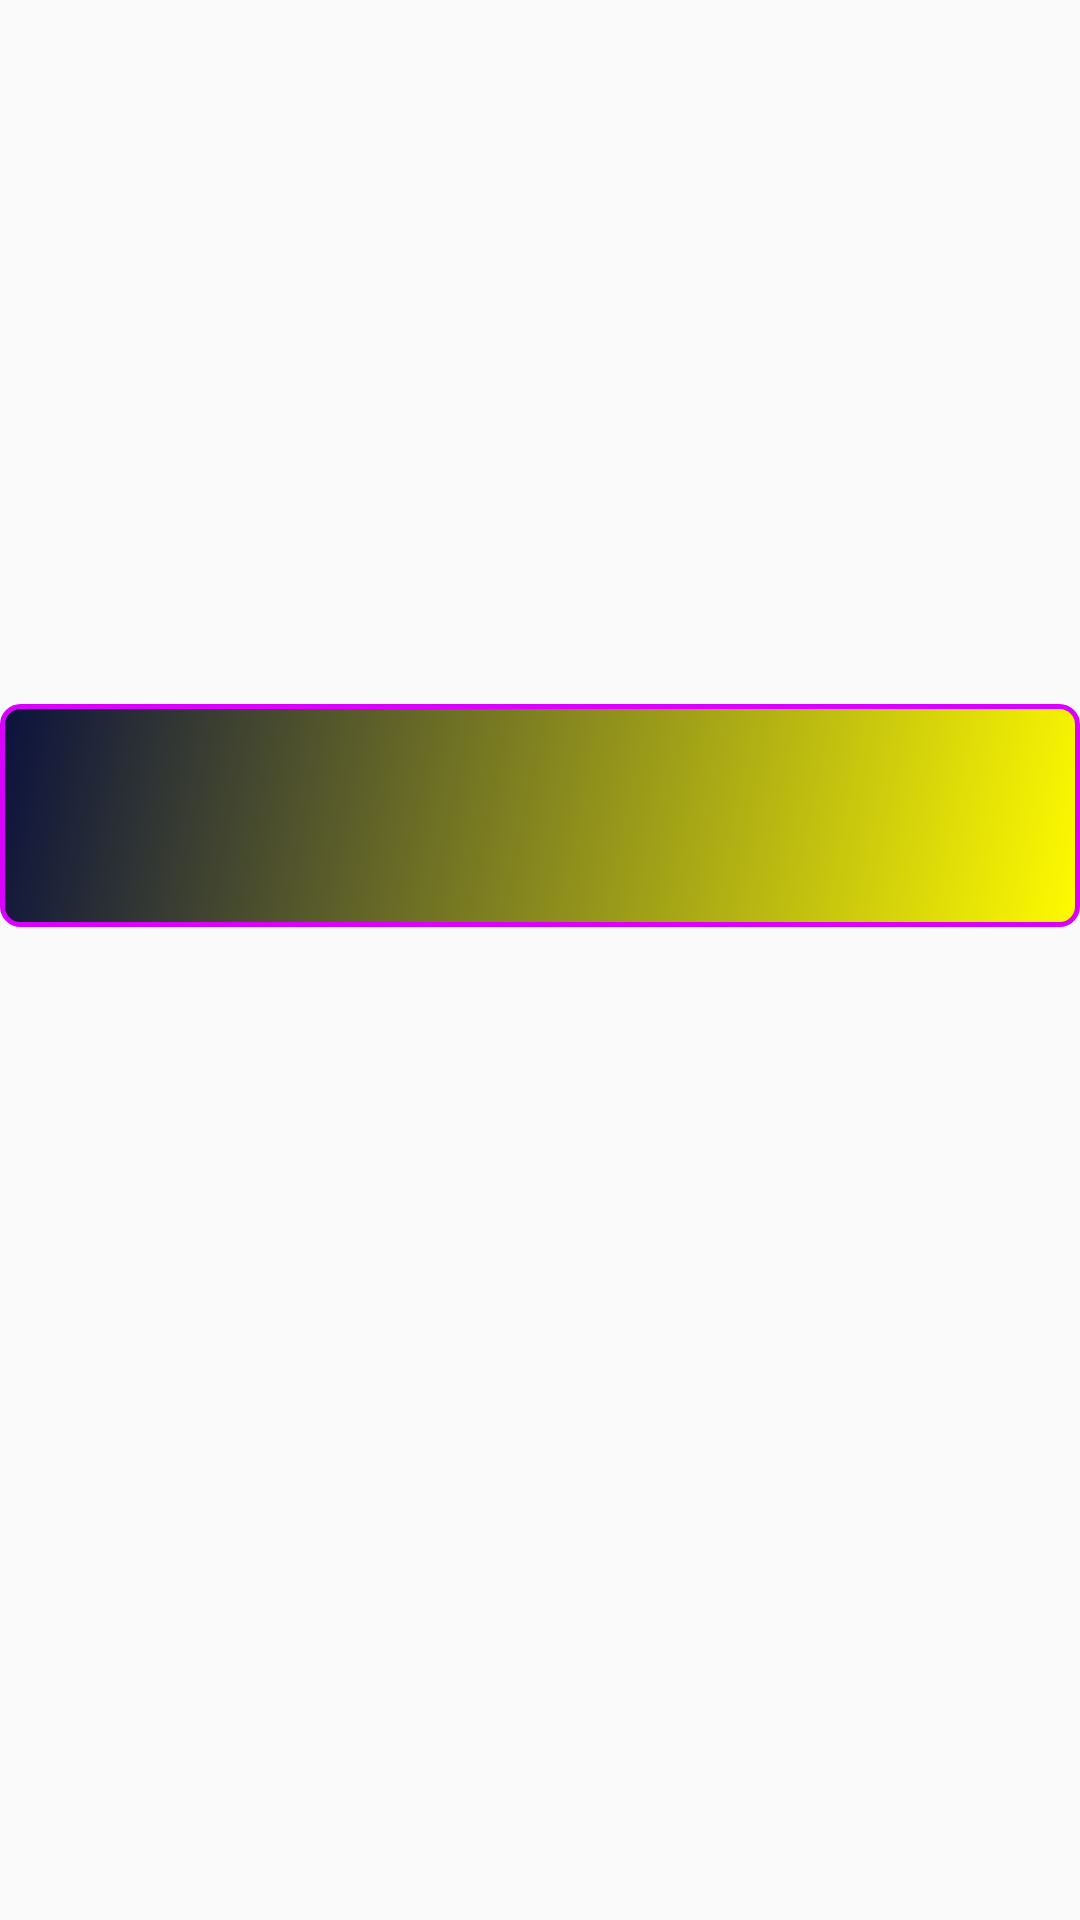

Produce the Android XML layout that renders to this screen, including the resource entries it uses.
<!-- AndroidManifest.xml: application theme AppTheme -->
<!-- res/layout/piece_of_info.xml -->
<?xml version="1.0" encoding="utf-8"?>
<LinearLayout xmlns:android="http://schemas.android.com/apk/res/android"
    xmlns:tools="http://schemas.android.com/tools"
    android:layout_width="match_parent"
    android:layout_height="match_parent"
    android:orientation="vertical">

    <ImageView
        android:id="@+id/infoImageView"
        android:layout_width="match_parent"
        android:layout_height="@dimen/infoImageHeight"
        android:contentDescription="@string/infoImage"/>

    <TextView
        android:id="@+id/infoWordsView"
        android:layout_width="match_parent"
        android:layout_height="wrap_content"
        android:textColor="@color/textColor"
        android:fontFamily="serif"
        android:padding="8dp"
        android:gravity="center"
        tools:ignore="SelectableText" />

    <TextView
        android:id="@+id/infoGoto"
        android:layout_width="match_parent"
        android:layout_height="wrap_content"
        android:gravity="center"
        android:textSize="@dimen/categoryTextSize"
        android:textColor="@color/textColor"
        android:fontFamily="serif"
        android:textStyle="bold"
        android:lines="3"
        android:background="@drawable/gradient_bg"
        tools:ignore="SelectableText" />
</LinearLayout>
<!-- resources referenced by this layout -->
<resources>
  <color name="textColor">#fff27a</color>
  <dimen name="categoryTextSize">20sp</dimen>
  <dimen name="infoImageHeight">200dp</dimen>
  <!-- drawable gradient_bg (drawable) -->
  <?xml version="1.0" encoding="utf-8"?>
  <shape xmlns:android="http://schemas.android.com/apk/res/android"
      android:shape="rectangle">
      <gradient android:startColor="#fffb00"
          android:endColor="@color/colorPrimaryDark"
          android:angle="135" />
      <corners android:radius="6dp" />
      <stroke android:width="5px" android:color="#d900ff" />
  </shape>
  <string name="infoImage">Information Image</string>
  <style name="AppTheme" parent="Theme.AppCompat.Light.DarkActionBar">
          
          <item name="colorPrimary">@color/colorPrimary</item>
          <item name="colorPrimaryDark">@color/colorPrimaryDark</item>
          <item name="colorAccent">@color/colorAccent</item>
      </style>
  <color name="colorPrimaryDark">#0b113d</color>
  <color name="colorPrimary">#1613c6</color>
  <color name="colorAccent">#ff006a</color>
</resources>
